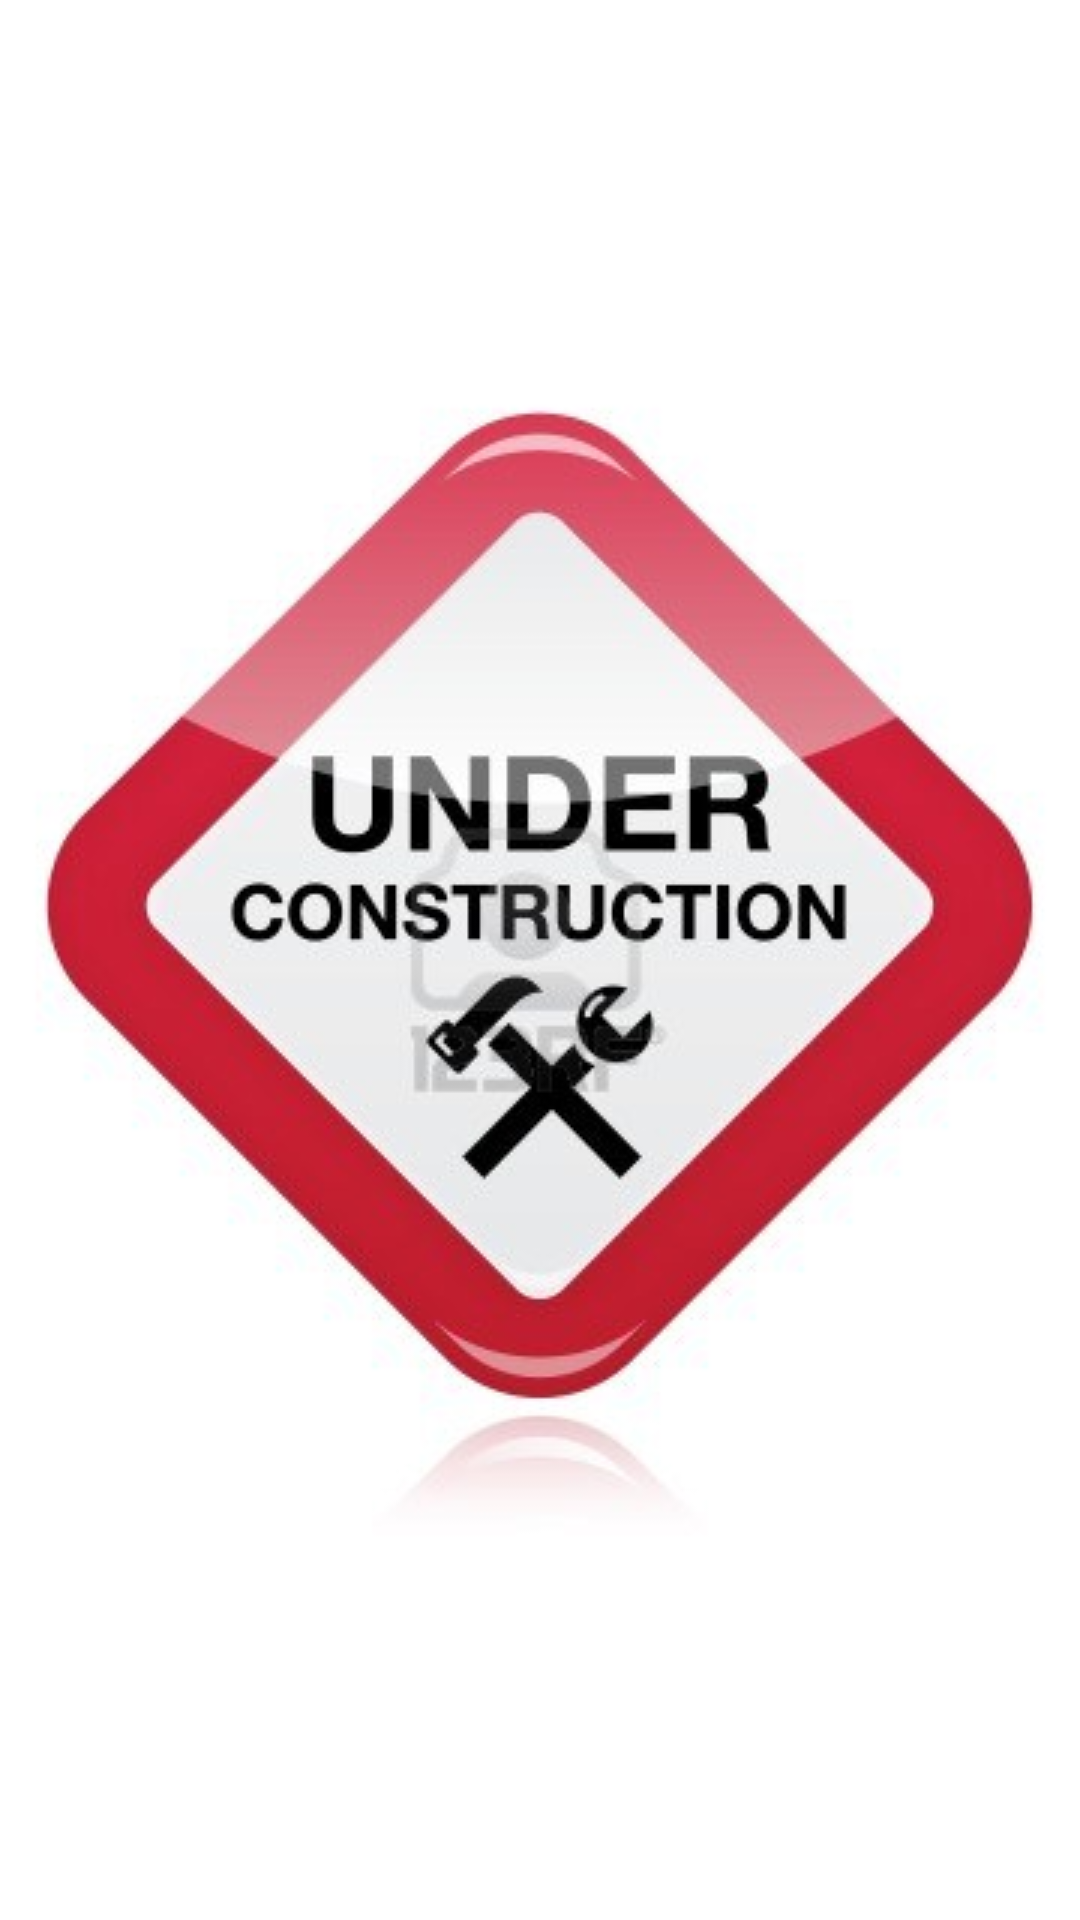

The Android layout XML behind this screen, and the referenced resources:
<!-- AndroidManifest.xml: application theme AppTheme -->
<!-- res/layout/activity_underconstruction.xml -->
<?xml version="1.0" encoding="utf-8"?>
<LinearLayout xmlns:android="http://schemas.android.com/apk/res/android"
    android:layout_width="match_parent"
    android:layout_height="match_parent"
    android:orientation="vertical" >
    
   
     <ImageView
                 android:layout_width="match_parent"
                 android:layout_height="match_parent"
                
                 android:layout_marginTop="0dp"
                 android:adjustViewBounds="true"
                 android:contentDescription="under construction"
                 android:scaleType="center"
                 android:src="@drawable/under_construction" />
    

</LinearLayout>
<!-- resources referenced by this layout -->
<resources>
  <!-- drawable under_construction: jpg bitmap (drawable, 22509 bytes) -->
  <style name="AppTheme" parent="AppBaseTheme">
          
      </style>
  <style name="AppBaseTheme" parent="android:Theme.Light">
          
      </style>
</resources>
